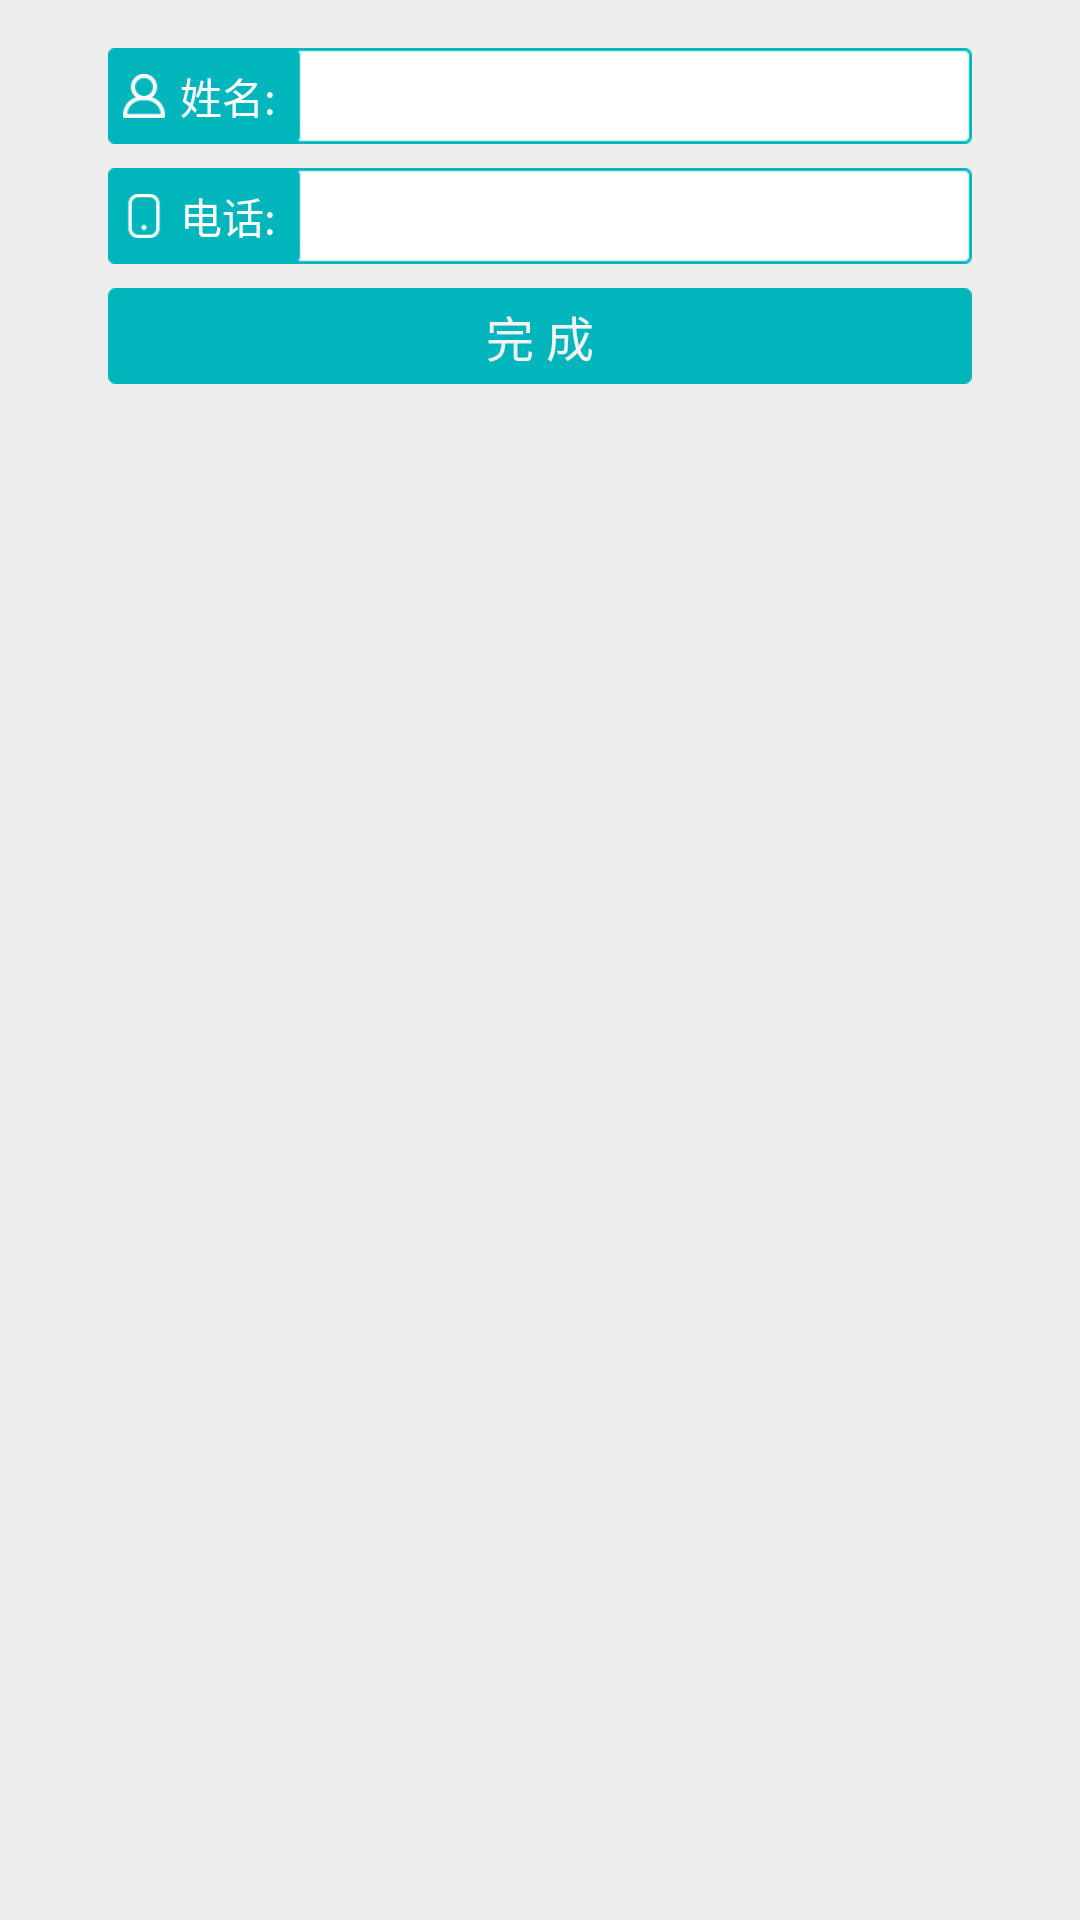

Write the Android layout XML for this screen, with the resource values it uses.
<!-- AndroidManifest.xml: application theme android:Theme.Holo.NoActionBar -->
<!-- res/layout/signup_activity_user_detail.xml -->
<?xml version="1.0" encoding="utf-8"?>
<LinearLayout xmlns:android="http://schemas.android.com/apk/res/android"
    android:layout_width="match_parent"
    android:layout_height="wrap_content"
    android:background="#eeeeee"
    android:orientation="vertical" >

    <LinearLayout
        android:layout_width="288dp"
        android:layout_height="32dp"
        android:layout_gravity="center_horizontal"
        android:layout_marginTop="16dp"
        android:background="@drawable/blank"
        android:orientation="horizontal" >

        <ImageView
            android:layout_width="19dp"
            android:layout_height="20dp"
            android:layout_gravity="center_vertical"
            android:paddingLeft="5dp"
            android:src="@drawable/account" />

        <TextView
            android:layout_width="wrap_content"
            android:layout_height="wrap_content"
            android:layout_gravity="center_vertical"
            android:paddingLeft="5dp"
            android:paddingRight="4dp"
            android:text="姓名:"
            android:textColor="#ffffff"
            android:textSize="14sp" />

        <EditText
            android:id="@+id/new_activity_user_detail_name"
            android:layout_width="match_parent"
            android:layout_height="match_parent"
            android:textColor="#666666"
            android:textSize="12sp" />
    </LinearLayout>

    <LinearLayout
        android:layout_width="288dp"
        android:layout_height="32dp"
        android:layout_gravity="center_horizontal"
        android:layout_marginTop="8dp"
        android:background="@drawable/blank"
        android:orientation="horizontal" >

        <ImageView
            android:layout_width="19dp"
            android:layout_height="20dp"
            android:layout_gravity="center_vertical"
            android:paddingLeft="5dp"
            android:src="@drawable/phone" />

        <TextView
            android:layout_width="wrap_content"
            android:layout_height="wrap_content"
            android:layout_gravity="center_vertical"
            android:paddingLeft="5dp"
            android:paddingRight="4dp"
            android:text="电话:"
            android:textColor="#ffffff"
            android:textSize="14sp" />

        <EditText
            android:id="@+id/new_activity_user_detail_phone"
            android:layout_width="match_parent"
            android:layout_height="match_parent"
            android:inputType="phone"
            android:textColor="#666666"
            android:textSize="12sp" />
    </LinearLayout>
    
    <Button
        android:id="@+id/signup_bt"
        android:layout_width="288dp"
        android:layout_height="32dp"
        android:layout_gravity="center_horizontal"
        android:layout_marginTop="8dp"
        android:layout_marginBottom="8dp"
        android:background="@drawable/login_bt"
        android:gravity="center"
        android:text="完 成"
        android:textSize="16sp" />

</LinearLayout>
<!-- resources referenced by this layout -->
<resources>
  <!-- drawable account: png bitmap (drawable, 2102 bytes) -->
  <!-- drawable blank: png bitmap (drawable, 1496 bytes) -->
  <!-- drawable login_bt: png bitmap (drawable, 1384 bytes) -->
  <!-- drawable phone: png bitmap (drawable, 1616 bytes) -->
</resources>
